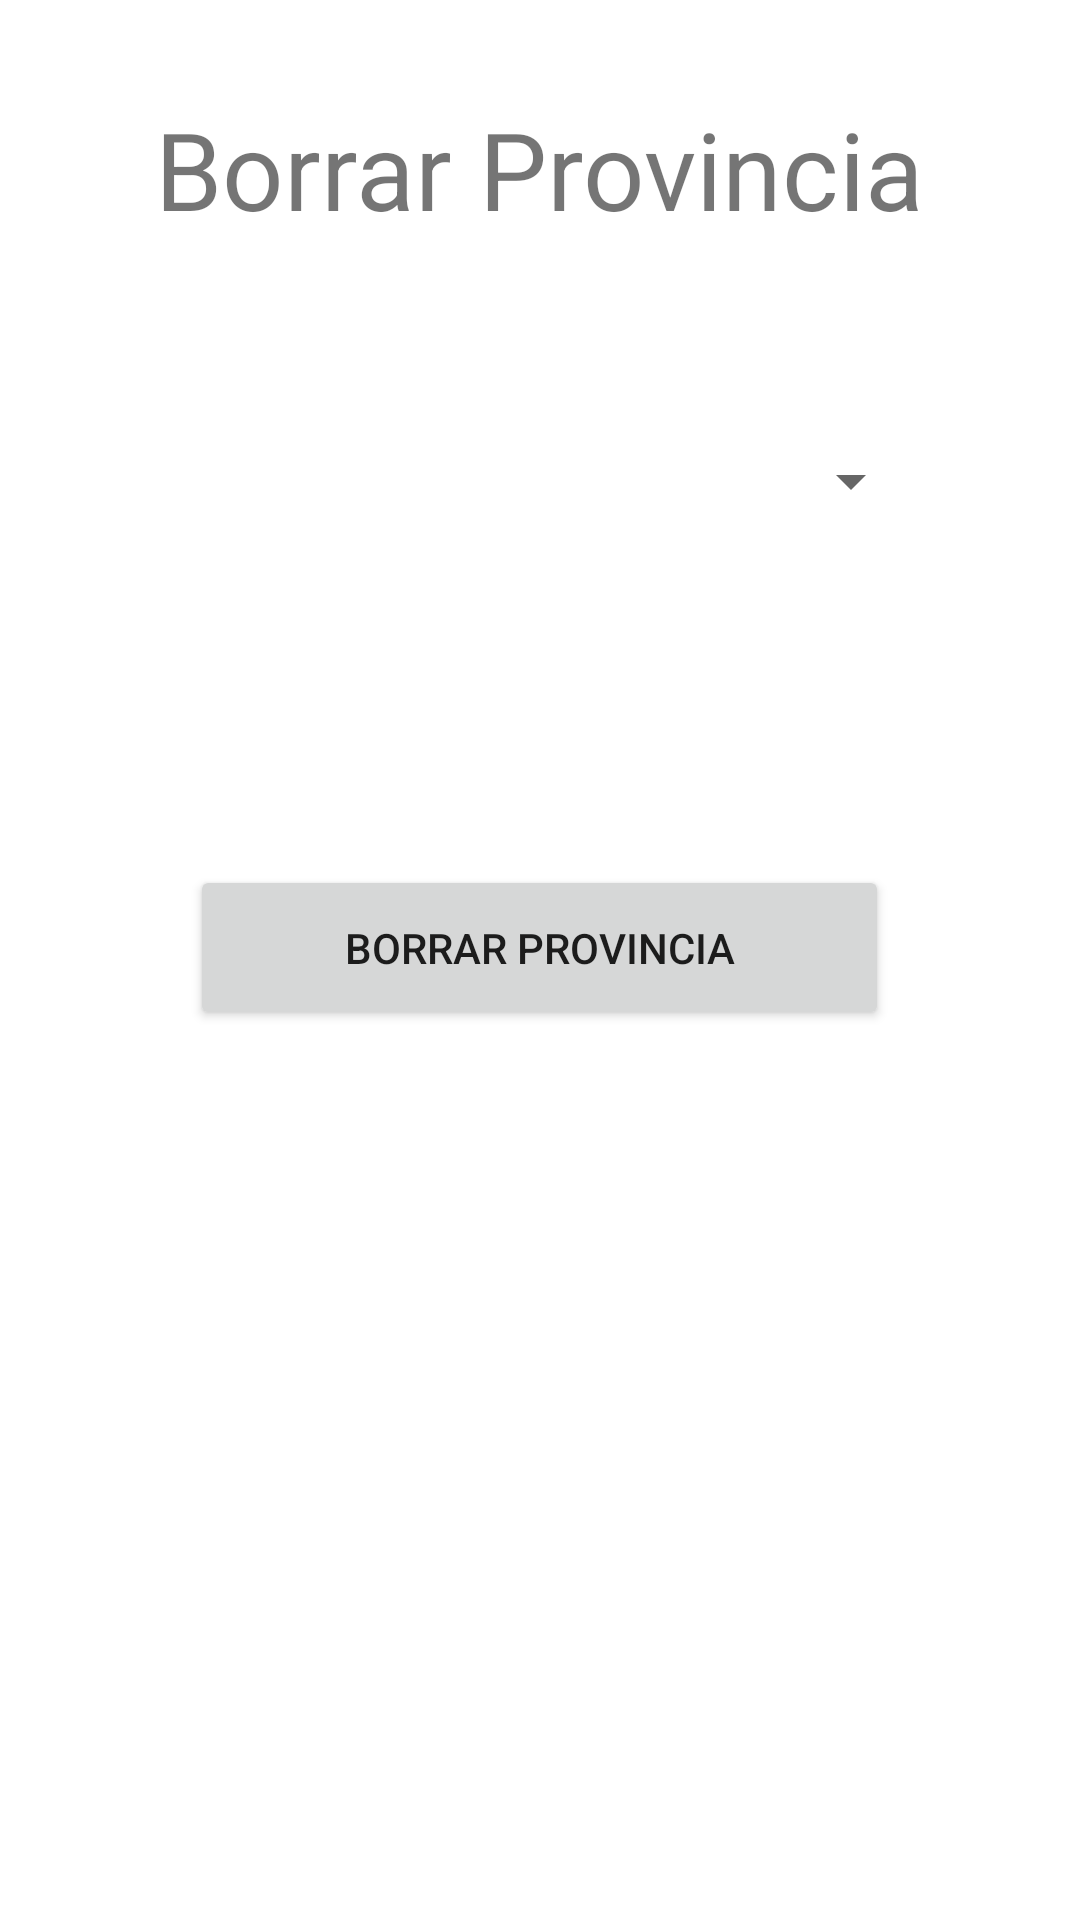

Produce the Android XML layout that renders to this screen, including the resource entries it uses.
<!-- AndroidManifest.xml: application theme Theme.CiudadesMysql -->
<!-- res/layout/activity_borrar_provincia.xml -->
<?xml version="1.0" encoding="utf-8"?>
<androidx.constraintlayout.widget.ConstraintLayout xmlns:android="http://schemas.android.com/apk/res/android"
    xmlns:app="http://schemas.android.com/apk/res-auto"
    xmlns:tools="http://schemas.android.com/tools"
    android:layout_width="match_parent"
    android:layout_height="match_parent"
    tools:context=".BorrarProvinciaActivity">

    <TextView
        android:id="@+id/txt_borrar_provincia"
        android:layout_width="wrap_content"
        android:layout_height="wrap_content"
        android:layout_marginTop="32dp"
        android:text="@string/borrar_provincia"
        android:textSize="36sp"
        app:layout_constraintEnd_toEndOf="parent"
        app:layout_constraintStart_toStartOf="parent"
        app:layout_constraintTop_toTopOf="parent" />

    <Spinner
        android:id="@+id/sp_borrarp"
        android:layout_width="255dp"
        android:layout_height="80dp"
        android:layout_marginTop="40dp"
        app:layout_constraintEnd_toEndOf="@+id/txt_borrar_provincia"
        app:layout_constraintStart_toStartOf="@+id/txt_borrar_provincia"
        app:layout_constraintTop_toBottomOf="@+id/txt_borrar_provincia" />

    <Button
        android:id="@+id/bt_borrarp"
        android:layout_width="233dp"
        android:layout_height="55dp"
        android:layout_marginTop="88dp"
        android:onClick="borrarProvincia"
        android:text="Borrar Provincia"
        app:layout_constraintEnd_toEndOf="@+id/sp_borrarp"
        app:layout_constraintHorizontal_bias="0.478"
        app:layout_constraintStart_toStartOf="@+id/sp_borrarp"
        app:layout_constraintTop_toBottomOf="@+id/sp_borrarp" />

</androidx.constraintlayout.widget.ConstraintLayout>
<!-- resources referenced by this layout -->
<resources>
  <string name="borrar_provincia">Borrar Provincia</string>
  <style name="Theme.CiudadesMysql" parent="Theme.MaterialComponents.DayNight.DarkActionBar">
          
          <item name="colorPrimary">@color/purple_500</item>
          <item name="colorPrimaryVariant">@color/purple_700</item>
          <item name="colorOnPrimary">@color/white</item>
          
          <item name="colorSecondary">@color/teal_200</item>
          <item name="colorSecondaryVariant">@color/teal_700</item>
          <item name="colorOnSecondary">@color/black</item>
          
          <item name="android:statusBarColor" tools:targetApi="l">?attr/colorPrimaryVariant</item>
          
      </style>
  <color name="purple_500">#FF6200EE</color>
  <color name="purple_700">#FF3700B3</color>
  <color name="white">#FFFFFFFF</color>
  <color name="teal_200">#FF03DAC5</color>
  <color name="teal_700">#FF018786</color>
  <color name="black">#FF000000</color>
</resources>
